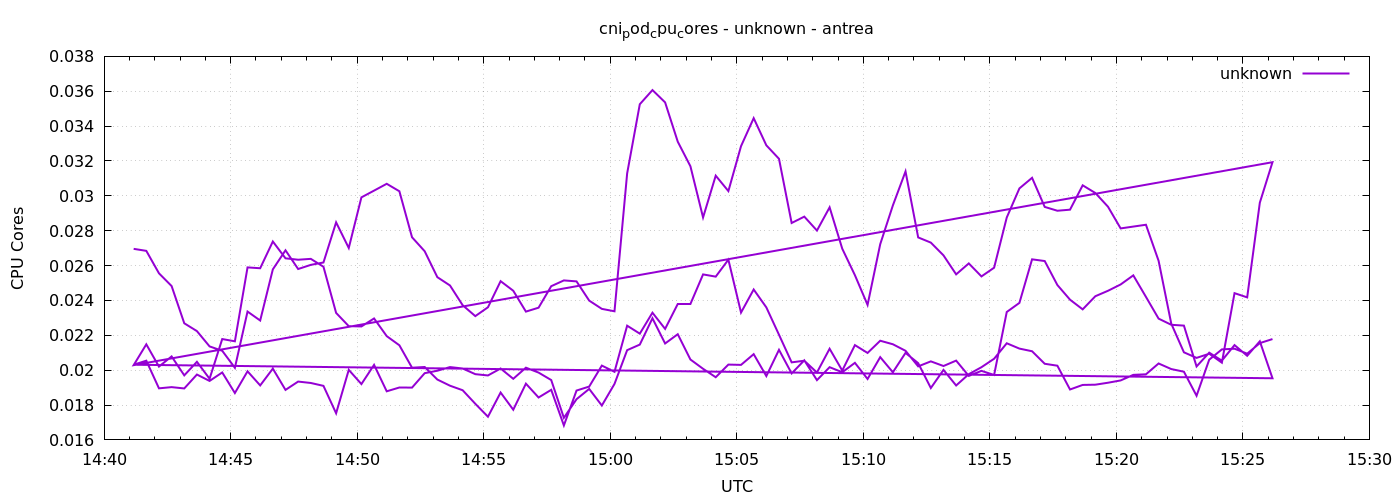

Values plotted in this chart, from the file beside it:
1777905670	0.02695987590668993
1777905700	0.02684
1777905730	0.02556
1777905760	0.02483
1777905790	0.02269
1777905820	0.02224
1777905850	0.02136
1777905880	0.02111
1777905910	0.02014
1777905940	0.02336
1777905970	0.02285
1777906000	0.02578
1777906030	0.02688
1777906060	0.0258
1777906090	0.02604
1777906120	0.02618
1777906150	0.02848
1777906180	0.02701
1777906210	0.02991
1777906240	0.0303
1777906270	0.03069
1777906300	0.03026
1777906330	0.02762
1777906360	0.02682
1777906390	0.02534
1777906420	0.02486
1777906450	0.02373
1777906480	0.0231
1777906510	0.02361
1777906540	0.0251
1777906570	0.02456
1777906600	0.02336
1777906630	0.02358
1777906660	0.02482
1777906690	0.02515
1777906720	0.02509
1777906750	0.02399
1777906780	0.02352
1777906810	0.02338
1777906840	0.03129
1777906870	0.03525
1777906900	0.03607
1777906930	0.03536
1777906960	0.03311
1777906990	0.0317
1777907020	0.02876
1777907050	0.03116
1777907080	0.03027
1777907110	0.03285
1777907140	0.03446
1777907170	0.0329
1777907200	0.03212
1777907230	0.02844
1777907260	0.02881
1777907290	0.02801
1777907320	0.02934
1777907350	0.02697
1777907380	0.02545
1777907410	0.02374
1777907440	0.02723
1777907470	0.02945
... 212 more rows
